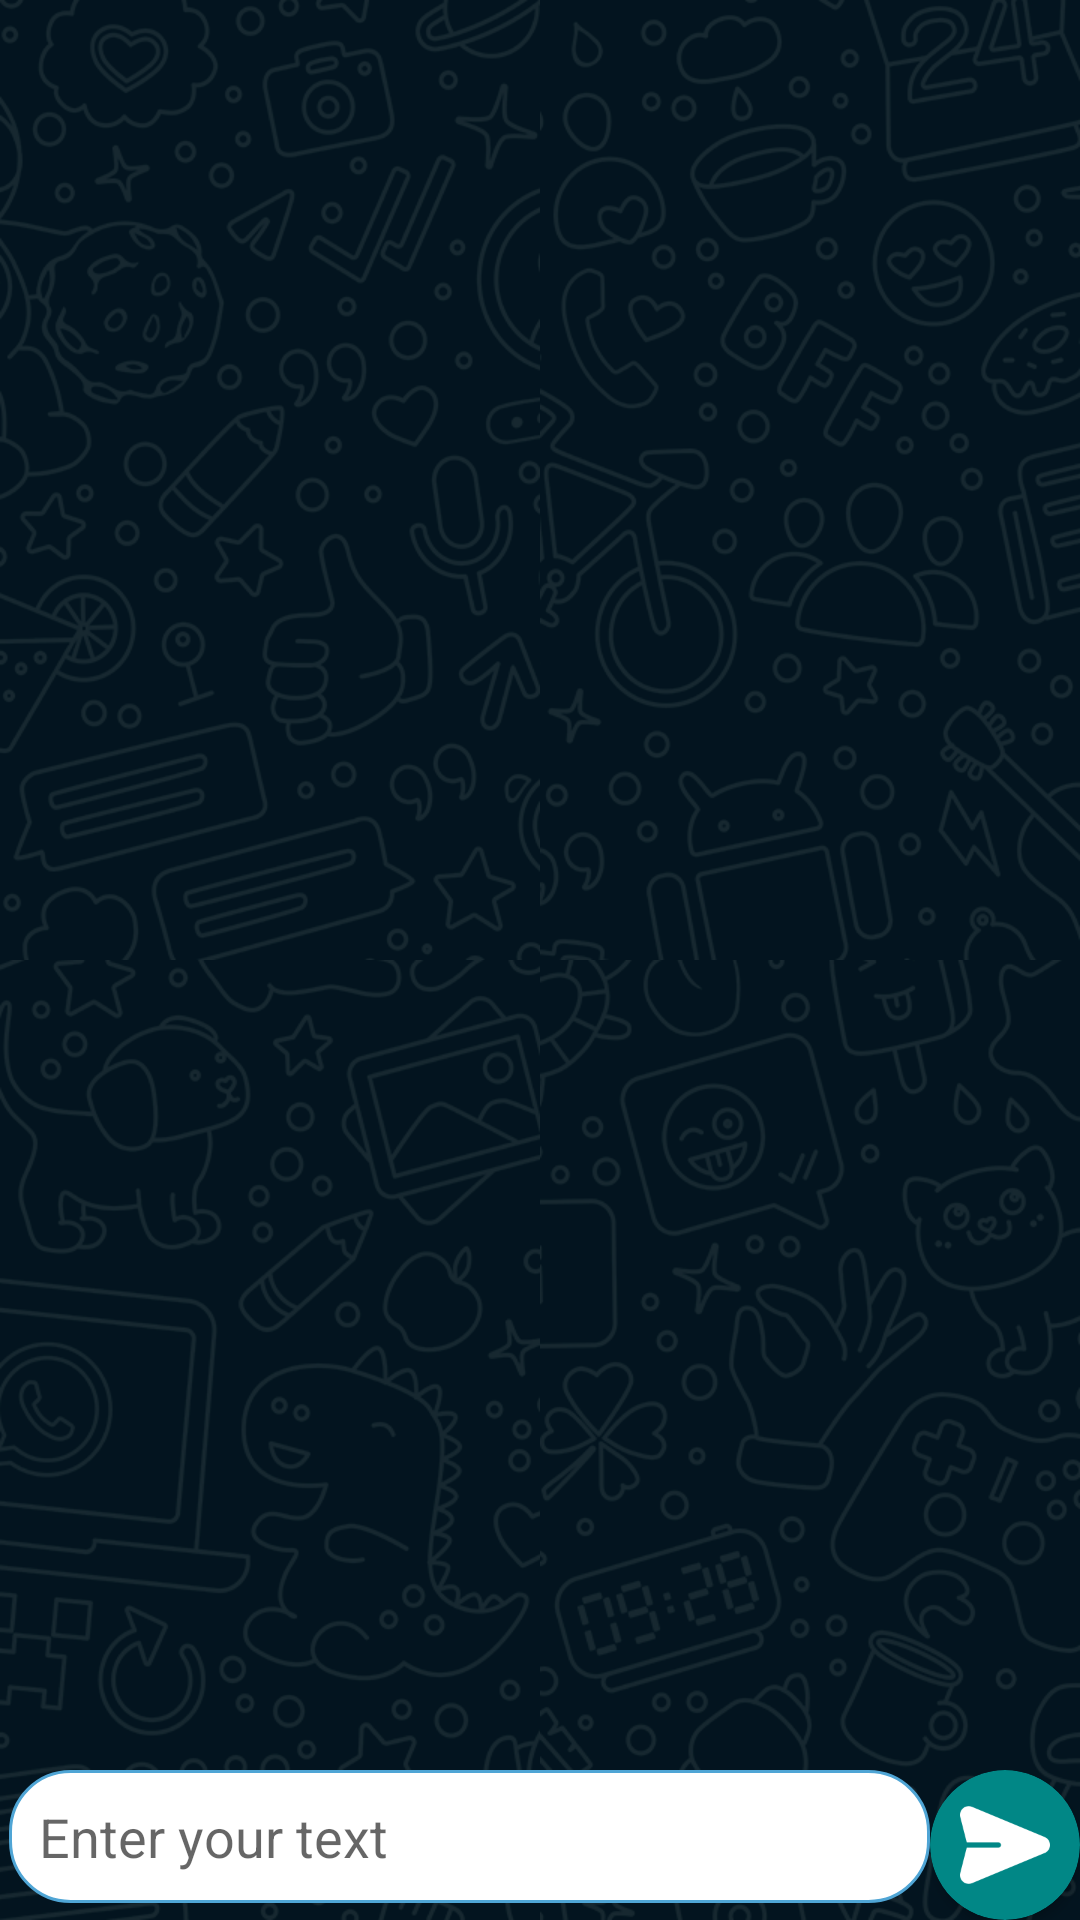

Layout XML and referenced resources for this Android screen:
<!-- AndroidManifest.xml: application theme Theme.Secret -->
<!-- res/layout/fragment_chat.xml -->
<?xml version="1.0" encoding="utf-8"?>
<androidx.constraintlayout.widget.ConstraintLayout xmlns:android="http://schemas.android.com/apk/res/android"
    xmlns:app="http://schemas.android.com/apk/res-auto"
    xmlns:tools="http://schemas.android.com/tools"
    android:layout_width="match_parent"
    android:layout_height="match_parent"
    android:background="@drawable/chat_bg_dark"
    tools:context=".ui.chat.ChatFragment">

    <RelativeLayout
        android:layout_width="match_parent"
        android:layout_height="match_parent">

        <androidx.recyclerview.widget.RecyclerView
            android:id="@+id/chatRecylearView"
            android:layout_width="match_parent"
            android:layout_height="match_parent"
            android:layout_above="@+id/linear" />

        <LinearLayout
            android:id="@+id/linear"
            android:layout_width="match_parent"
            android:layout_height="wrap_content"
            android:layout_alignParentBottom="true"
            android:orientation="horizontal">

            <EditText
                android:id="@+id/etMessage"
                android:layout_width="0dp"
                android:layout_height="wrap_content"
                android:layout_weight="1"
                android:background="@drawable/bg_et_message"
                android:ems="10"
                android:hint="@string/enter_your_text"
                android:inputType="textPersonName"
                android:textColor="@color/cardview_dark_background"
                android:padding="10dp"
                android:layout_marginStart="3dp"/>

            <RelativeLayout
                android:layout_width="wrap_content"
                android:layout_height="wrap_content">
                <androidx.cardview.widget.CardView
                    android:id="@+id/myCardView"
                    android:layout_width="50dp"
                    android:layout_height="50dp"
                    app:cardCornerRadius="25dp"
                    android:backgroundTint="@color/teal_700"
                    android:scaleType="fitXY"
                    android:paddingTop="@dimen/nav_header_vertical_spacing"
                    android:adjustViewBounds="true"
                    android:layout_centerHorizontal="true"
                    android:layout_centerVertical="true"
                    >
                    <ImageView
                        android:id="@+id/send_message"
                        android:layout_width="match_parent"
                        android:layout_height="match_parent"
                        android:padding="10dp"
                        android:scaleType="centerCrop"
                        android:src="@drawable/ic_send"
                        app:srcCompat="@drawable/ic_send"
                        app:tint="@color/white" />
                </androidx.cardview.widget.CardView>
            </RelativeLayout>
        </LinearLayout>


    </RelativeLayout>
</androidx.constraintlayout.widget.ConstraintLayout>
<!-- resources referenced by this layout -->
<resources>
  <color name="teal_700">#FF018786</color>
  <color name="white">#ffffffff</color>
  <dimen name="nav_header_vertical_spacing">8dp</dimen>
  <!-- drawable bg_et_message (drawable) -->
  <?xml version="1.0" encoding="utf-8"?>
  <shape xmlns:android="http://schemas.android.com/apk/res/android">
  
      <solid
          android:color="@color/white"/>
      <corners
          android:radius="20dp"/>
      <stroke android:width="1dip"
          android:color="#4fa5d5"/>
  
  </shape>
  <!-- drawable ic_send (drawable) -->
  <vector android:height="24dp" android:viewportHeight="512"
      android:viewportWidth="512" android:width="24dp" xmlns:android="http://schemas.android.com/apk/res/android">
      <path android:fillColor="#FF000000" android:pathData="M481.508,210.336L68.414,38.926c-17.403,-7.222 -37.064,-4.045 -51.309,8.287C2.86,59.547 -3.098,78.551 1.558,96.808L38.327,241h180.026c8.284,0 15.001,6.716 15.001,15.001c0,8.284 -6.716,15.001 -15.001,15.001H38.327L1.558,415.193c-4.656,18.258 1.301,37.262 15.547,49.595c14.274,12.357 33.937,15.495 51.31,8.287l413.094,-171.409C500.317,293.862 512,276.364 512,256.001C512,235.638 500.317,218.139 481.508,210.336z"/>
  </vector>
  <string name="enter_your_text">Enter your text</string>
  <style name="Theme.Secret" parent="Base.Theme.Secret">
          <item name="colorPrimary">#000000</item>
          <item name="colorOnPrimary">@color/slate_500</item>
          <item name="colorSecondary">@color/colorPrimary</item>
          <item name="colorOnSecondary">#000000</item>
      </style>
  <style name="Base.Theme.Secret" parent="Theme.MaterialComponents.DayNight.DarkActionBar">
  
          
          <item name="android:statusBarColor" tools:targetApi="l">?attr/colorPrimaryVariant</item>
          
  
      </style>
  <color name="slate_500">#121212</color>
  <color name="colorPrimary">#BB86FC</color>
</resources>
